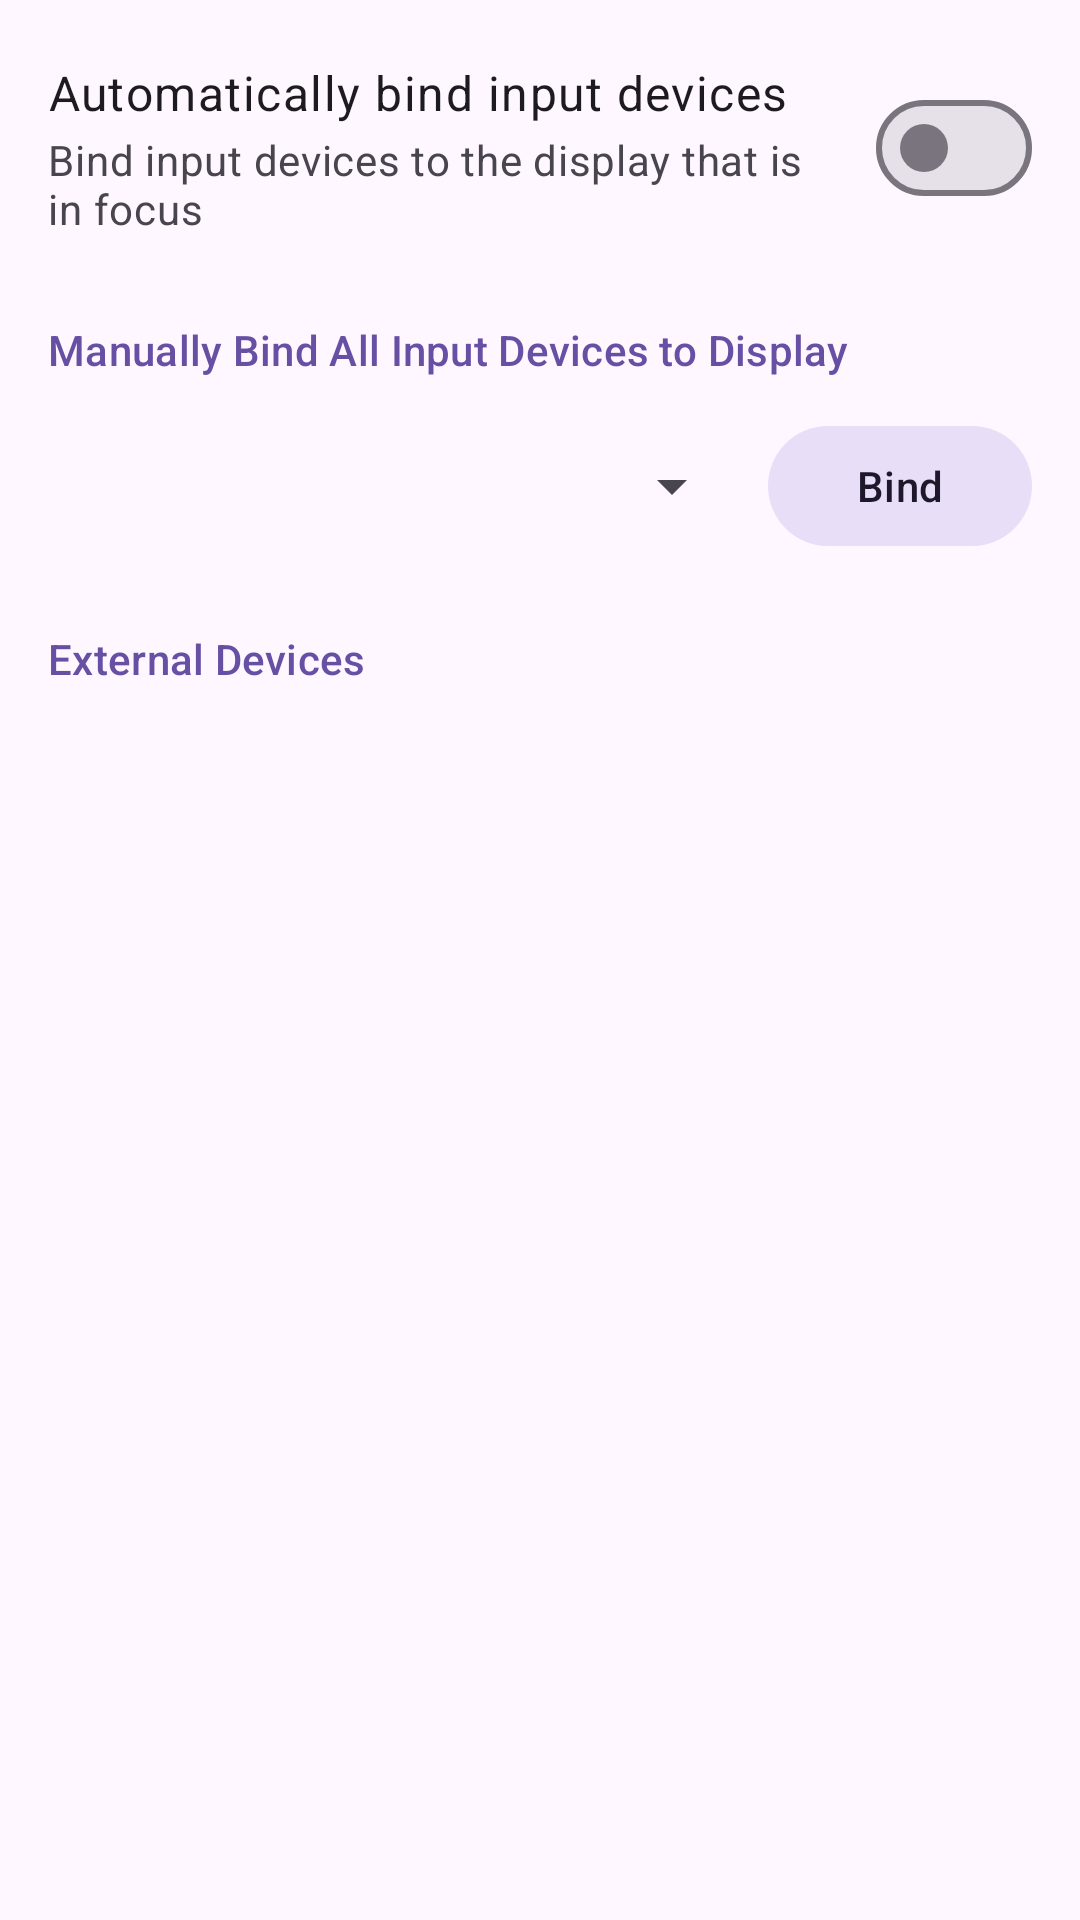

This screen was rendered from an Android layout file. Write that file and the resources it references.
<!-- AndroidManifest.xml: application theme AppTheme -->
<!-- res/layout/fragment_input_binding.xml -->
<?xml version="1.0" encoding="utf-8"?>
<ScrollView xmlns:android="http://schemas.android.com/apk/res/android"
    xmlns:app="http://schemas.android.com/apk/res-auto"
    android:layout_width="match_parent"
    android:layout_height="match_parent"
    android:background="?android:colorBackground">

    <LinearLayout
        android:layout_width="match_parent"
        android:layout_height="wrap_content"
        android:orientation="vertical"
        android:paddingTop="8dp"
        android:paddingBottom="@dimen/bottom_nav_content_padding">

        
        <LinearLayout
            android:layout_width="match_parent"
            android:layout_height="wrap_content"
            android:minHeight="56dp"
            android:orientation="horizontal"
            android:gravity="center_vertical"
            android:paddingHorizontal="16dp"
            android:paddingVertical="12dp">

            <LinearLayout
                android:layout_width="0dp"
                android:layout_height="wrap_content"
                android:layout_weight="1"
                android:layout_marginEnd="16dp"
                android:orientation="vertical">

                <TextView
                    android:layout_width="wrap_content"
                    android:layout_height="wrap_content"
                    android:text="@string/auto_bind_input"
                    android:textAppearance="?attr/textAppearanceBodyLarge" />

                <TextView
                    android:layout_width="wrap_content"
                    android:layout_height="wrap_content"
                    android:layout_marginTop="2dp"
                    android:text="@string/auto_bind_input_desc"
                    android:textAppearance="?attr/textAppearanceBodyMedium"
                    android:textColor="?colorOnSurfaceVariant" />
            </LinearLayout>

            <com.google.android.material.materialswitch.MaterialSwitch
                android:id="@+id/autoBindInputCheckbox"
                android:layout_width="wrap_content"
                android:layout_height="wrap_content" />
        </LinearLayout>

        
        <TextView
            android:layout_width="match_parent"
            android:layout_height="wrap_content"
            android:text="@string/input_binding"
            android:textAppearance="?attr/textAppearanceLabelLarge"
            android:textColor="?colorPrimary"
            android:paddingHorizontal="16dp"
            android:paddingTop="16dp"
            android:paddingBottom="4dp" />

        <LinearLayout
            android:layout_width="match_parent"
            android:layout_height="wrap_content"
            android:orientation="horizontal"
            android:gravity="center_vertical"
            android:paddingHorizontal="16dp"
            android:paddingVertical="8dp">

            <Spinner
                android:id="@+id/displaySpinner"
                android:layout_width="0dp"
                android:layout_height="wrap_content"
                android:layout_weight="1" />

            <com.google.android.material.button.MaterialButton
                android:id="@+id/bindBtn"
                android:layout_width="wrap_content"
                android:layout_height="wrap_content"
                android:text="@string/bind_input_devices"
                android:layout_marginStart="8dp"
                style="@style/Widget.Material3.Button.TonalButton" />
        </LinearLayout>

        
        <LinearLayout
            android:id="@+id/externalDeviceContainer"
            android:layout_width="match_parent"
            android:layout_height="wrap_content"
            android:orientation="vertical">

            <TextView
                android:layout_width="match_parent"
                android:layout_height="wrap_content"
                android:text="@string/external_input_devices"
                android:textAppearance="?attr/textAppearanceLabelLarge"
                android:textColor="?colorPrimary"
                android:paddingHorizontal="16dp"
                android:paddingTop="16dp"
                android:paddingBottom="4dp" />

            <androidx.recyclerview.widget.RecyclerView
                android:id="@+id/externalDevicesRecycler"
                android:layout_width="match_parent"
                android:layout_height="wrap_content"
                android:nestedScrollingEnabled="false"
                android:layout_marginTop="4dp" />
        </LinearLayout>

        
        <TextView
            android:layout_width="match_parent"
            android:layout_height="wrap_content"
            android:layout_marginTop="16dp"
            android:text="@string/internal_input_devices"
            android:textAppearance="?attr/textAppearanceLabelLarge"
            android:paddingHorizontal="16dp"
            android:visibility="gone" />

        <androidx.recyclerview.widget.RecyclerView
            android:id="@+id/internalDevicesRecycler"
            android:layout_width="match_parent"
            android:layout_height="wrap_content"
            android:nestedScrollingEnabled="false"
            android:layout_marginTop="4dp"
            android:visibility="gone" />

    </LinearLayout>
</ScrollView>
<!-- resources referenced by this layout -->
<resources>
  <string name="auto_bind_input">Automatically bind input devices</string>
  <string name="auto_bind_input_desc">Bind input devices to the display that is in focus</string>
  <string name="bind_input_devices">Bind</string>
  <string name="external_input_devices">External Devices</string>
  <string name="input_binding">Manually Bind All Input Devices to Display</string>
  <string name="internal_input_devices">Internal Devices</string>
  <style name="AppTheme" parent="Theme.Material3.DayNight.NoActionBar">
          <item name="android:statusBarColor">@android:color/transparent</item>
          <item name="android:navigationBarColor">@android:color/transparent</item>
      </style>
</resources>
